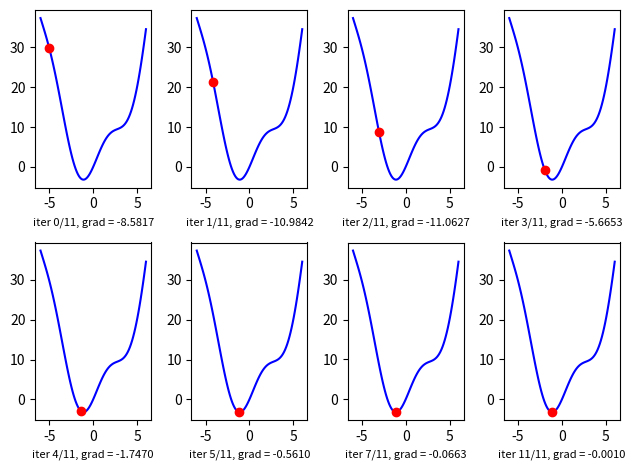

Python code for this plot:
import numpy as np
from matplotlib import pyplot as plt

def grad(x):
    return 2*x+ 5*np.cos(x)

def cost(x):
    return x**2 + 5*np.sin(x)

def myGD1(x0, eta):
    x = [x0]
    for it in range(100):
        x_new = x[-1] - eta*grad(x[-1])
        if abs(grad(x_new)) < 1e-3: 
            break
        x.append(x_new)
    return (x, it)

def main():
    (x1, it1) = myGD1(-5, .1)
    print('x = %4f,cost = %.4f va so lan lap = %d' % (x1[-1], cost(x1[-1]), it1)) 
    #(x1, it1) = myGD1(5, .1)
    #print('x = %4f,cost = %.4f va so lan lap = %d' % (x1[-1], cost(x1[-1]), it1))
    
    x = np.linspace(-6, 6, 100)
    y = x**2 + 5*np.sin(x)
    
    k = 0
    plt.subplot(2,4,1)
    plt.plot(x, y, 'b')
    plt.plot(x1[k], cost(x1[k]), 'ro')
    s = 'iter %d/%d, grad = %.4f' % (k, it1, grad(x1[k]))
    plt.xlabel(s, fontsize=8)
    
    k = 1
    plt.subplot(2,4,2)
    plt.plot(x, y, 'b')
    plt.plot(x1[k], cost(x1[k]), 'ro')
    s = 'iter %d/%d, grad = %.4f' % (k, it1, grad(x1[k]))
    plt.xlabel(s, fontsize=8) 
      
    k = 2
    plt.subplot(2,4,3)
    plt.plot(x, y, 'b')
    plt.plot(x1[k], cost(x1[k]), 'ro')
    s = 'iter %d/%d, grad = %.4f' % (k, it1, grad(x1[k]))
    plt.xlabel(s, fontsize=8)
    
    k = 3
    plt.subplot(2,4,4)
    plt.plot(x, y, 'b')
    plt.plot(x1[k], cost(x1[k]), 'ro')
    s = 'iter %d/%d, grad = %.4f' % (k, it1, grad(x1[k]))
    plt.xlabel(s, fontsize=8)
    
    k = 4
    plt.subplot(2,4,5)
    plt.plot(x, y, 'b')
    plt.plot(x1[k], cost(x1[k]), 'ro')
    s = 'iter %d/%d, grad = %.4f' % (k, it1, grad(x1[k]))
    plt.xlabel(s, fontsize=8)
    
    k = 5
    plt.subplot(2,4,6)
    plt.plot(x, y, 'b')
    plt.plot(x1[k], cost(x1[k]), 'ro')
    s = 'iter %d/%d, grad = %.4f' % (k, it1, grad(x1[k]))
    plt.xlabel(s, fontsize=8)
    
    k = 7
    plt.subplot(2,4,7)
    plt.plot(x, y, 'b')
    plt.plot(x1[k], cost(x1[k]), 'ro')
    s = 'iter %d/%d, grad = %.4f' % (k, it1, grad(x1[k]))
    plt.xlabel(s, fontsize=8)
    
    k = 11
    plt.subplot(2,4,8)
    plt.plot(x, y, 'b')
    plt.plot(x1[k], cost(x1[k]), 'ro')
    s = 'iter %d/%d, grad = %.4f' % (k, it1, grad(x1[k]))
    plt.xlabel(s, fontsize=8)
 
 
    plt.tight_layout()
    plt.show()
    
if __name__ == '__main__':
    main()